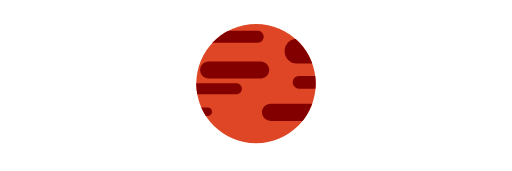
t = 0.00 s
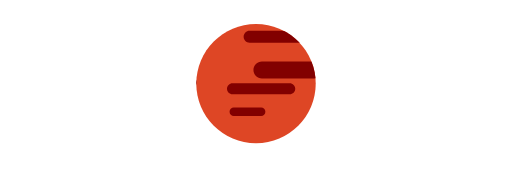
t = 1.00 s
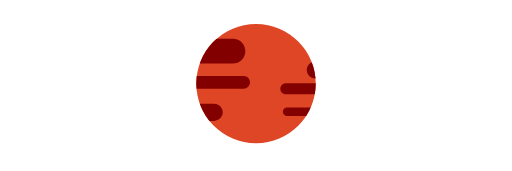
t = 2.00 s
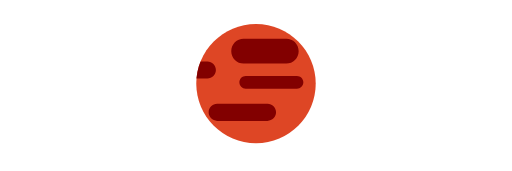
t = 3.00 s

The animated SVG that drew these frames (rendered in a browser with its animation timeline set to each time). Animation: 2 SMIL elements (animateTransform=2); one cycle of 4.00 s, repeats indefinitely.

<svg width="600" height="200" viewBox="0 0 600 200" fill="none" style="margin: auto;height: 100%;" xmlns="http://www.w3.org/2000/svg">
  <g id="Planet">
    <path id="Planet_2" d="M300 168C338.66 168 370 136.66 370 98C370 59.3401 338.66 28 300 28C261.34 28 230 59.3401 230 98C230 136.66 261.34 168 300 168Z" fill="#DE4625" />

    <mask id="mask0" mask-type="alpha" maskUnits="userSpaceOnUse" x="230" y="28" width="140" height="140">
      <path id="Planet_3" d="M300 168C338.66 168 370 136.66 370 98C370 59.3401 338.66 28 300 28C261.34 28 230 59.3401 230 98C230 136.66 261.34 168 300 168Z" fill="#DE4625" />
    </mask>

    <g mask="url(#mask0)">
      <g transform="translate(0 20)" id="Ground">
        <path fill="#820000" d="M93 76.5C93 72.3579 96.3579 69 100.5 69H160.5C164.642 69 168 72.3579 168 76.5C168 80.6421 164.642 84 160.5 84H100.5C96.3579 84 93 80.6421 93 76.5Z M83.5 40C83.5 31.9919 89.9919 25.5 98 25.5H148C156.008 25.5 162.5 31.9919 162.5 40C162.5 48.0081 156.008 54.5 148 54.5H98C89.9919 54.5 83.5 48.0081 83.5 40Z M57 111.662C57 106.139 61.4772 101.662 67 101.662H126C131.523 101.662 136 106.139 136 111.662C136 117.185 131.523 121.662 126 121.662H67C61.4772 121.662 57 117.185 57 111.662Z M-27 23C-27 19.134 -23.866 16 -20 16H52C55.866 16 59 19.134 59 23C59 26.866 55.866 30 52 30H-20C-23.866 30 -27 26.866 -27 23Z M-15.5 62C-15.5 56.4772 -11.0229 52 -5.5 52H55.5C61.0228 52 65.5 56.4772 65.5 62C65.5 67.5228 61.0228 72 55.5 72H-5.5C-11.0229 72 -15.5 67.5228 -15.5 62Z M-46.5 84C-46.5 80.4101 -43.5899 77.5 -40 77.5H27C30.5899 77.5 33.5 80.4101 33.5 84C33.5 87.5899 30.5899 90.5 27 90.5H-40C-43.5899 90.5 -46.5 87.5899 -46.5 84Z M-43.5 111C-43.5 108.239 -41.2614 106 -38.5 106H-6.5C-3.73857 106 -1.5 108.239 -1.5 111C-1.5 113.761 -3.73857 116 -6.5 116H-38.5C-41.2614 116 -43.5 113.761 -43.5 111Z">
          <animateTransform attributeName="transform" type="translate" repeatCount="indefinite" dur="4s" keyTimes="0;1" from="0" to="250"></animateTransform>
        </path>
        <path fill="#820000" d="M93 76.5C93 72.3579 96.3579 69 100.5 69H160.5C164.642 69 168 72.3579 168 76.5C168 80.6421 164.642 84 160.5 84H100.5C96.3579 84 93 80.6421 93 76.5Z M83.5 40C83.5 31.9919 89.9919 25.5 98 25.5H148C156.008 25.5 162.5 31.9919 162.5 40C162.5 48.0081 156.008 54.5 148 54.5H98C89.9919 54.5 83.5 48.0081 83.5 40Z M57 111.662C57 106.139 61.4772 101.662 67 101.662H126C131.523 101.662 136 106.139 136 111.662C136 117.185 131.523 121.662 126 121.662H67C61.4772 121.662 57 117.185 57 111.662Z M-27 23C-27 19.134 -23.866 16 -20 16H52C55.866 16 59 19.134 59 23C59 26.866 55.866 30 52 30H-20C-23.866 30 -27 26.866 -27 23Z M-15.5 62C-15.5 56.4772 -11.0229 52 -5.5 52H55.5C61.0228 52 65.5 56.4772 65.5 62C65.5 67.5228 61.0228 72 55.5 72H-5.5C-11.0229 72 -15.5 67.5228 -15.5 62Z M-46.5 84C-46.5 80.4101 -43.5899 77.5 -40 77.5H27C30.5899 77.5 33.5 80.4101 33.5 84C33.5 87.5899 30.5899 90.5 27 90.5H-40C-43.5899 90.5 -46.5 87.5899 -46.5 84Z M-43.5 111C-43.5 108.239 -41.2614 106 -38.5 106H-6.5C-3.73857 106 -1.5 108.239 -1.5 111C-1.5 113.761 -3.73857 116 -6.5 116H-38.5C-41.2614 116 -43.5 113.761 -43.5 111Z">
          <animateTransform attributeName="transform" type="translate" repeatCount="indefinite" dur="4s" keyTimes="0;1" from="250" to="500"></animateTransform>
        </path>
      </g>
    </g>
  </g>
</svg>